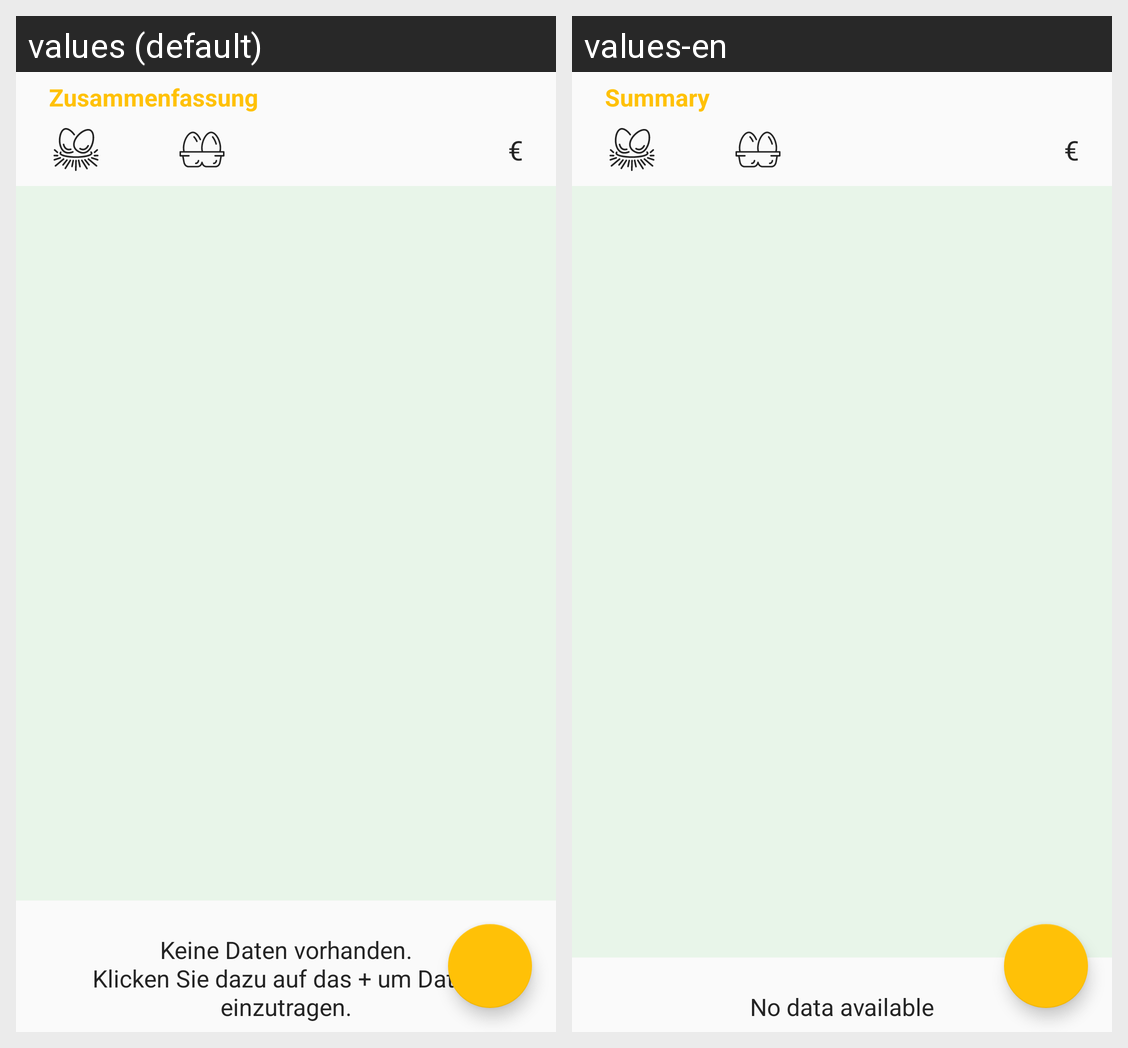

For this localized Android screen grid, give each drawn string resource with its value in every locale shown.
Android screen res/layout/content_database.xml rendered under 2 locales, left to right: values (default), values-en. Device: Nexus 5 (rendered at 1080×1920; each locale shown at half size, 540×960, under a caption strip naming it); theme AppTheme.
Strings drawn on this screen, with the default value and each locale's value (text and hints the layout hard-codes, and strings that could not be matched under every locale, appear in the picture but are not listed):

text_empty_recyclerview
  values: Keine Daten vorhanden.
      Klicken Sie dazu auf das + um Daten einzutragen.
  values-en: No data available

summary
  values: Zusammenfassung
  values-en: Summary

euro_symbol
  values: €
  values-en: €  [not translated; the default value is used]
